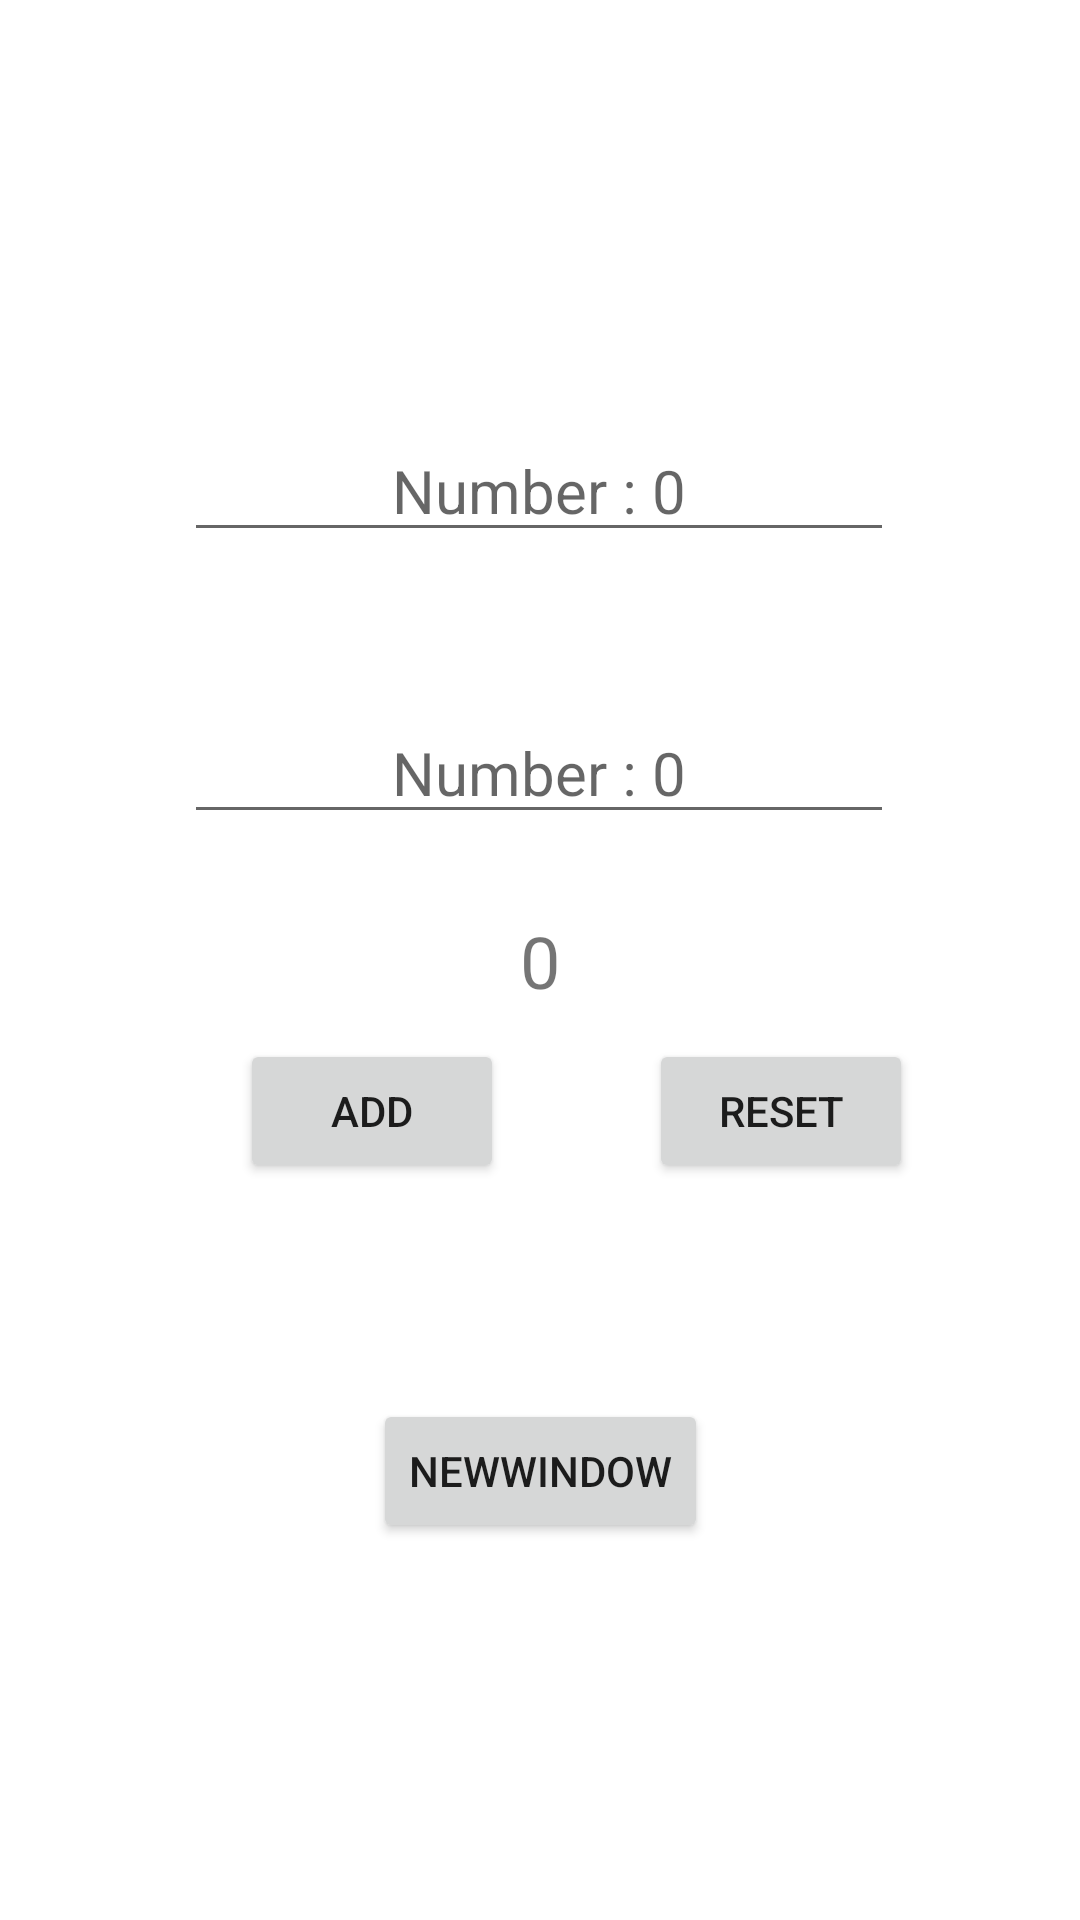

This screen was rendered from an Android layout file. Write that file and the resources it references.
<!-- AndroidManifest.xml: application theme Theme.Calculator_Day1 -->
<!-- res/layout/activity_main.xml -->
<?xml version="1.0" encoding="utf-8"?>
<androidx.constraintlayout.widget.ConstraintLayout xmlns:android="http://schemas.android.com/apk/res/android"
    xmlns:app="http://schemas.android.com/apk/res-auto"
    xmlns:tools="http://schemas.android.com/tools"
    android:layout_width="match_parent"
    android:layout_height="match_parent"
    tools:context=".MainActivity"
    android:orientation="vertical"
    android:padding="16dp">

    <EditText
        android:id="@+id/num1"
        android:layout_width="wrap_content"
        android:layout_height="wrap_content"
        android:layout_marginTop="124dp"
        android:ems="10"
        android:gravity="center"
        android:hint="Number : 0"
        android:inputType="numberDecimal"
        android:textSize="20sp"
        app:layout_constraintEnd_toEndOf="parent"
        app:layout_constraintHorizontal_bias="0.497"
        app:layout_constraintStart_toStartOf="parent"
        app:layout_constraintTop_toTopOf="parent" />

    <EditText
        android:id="@+id/num2"
        android:layout_width="wrap_content"
        android:layout_height="wrap_content"
        android:layout_marginTop="50dp"
        android:ems="10"
        android:gravity="center"
        android:hint="Number : 0"
        android:inputType="numberDecimal"
        android:textSize="20sp"
        app:layout_constraintEnd_toEndOf="parent"
        app:layout_constraintHorizontal_bias="0.497"
        app:layout_constraintStart_toStartOf="parent"
        app:layout_constraintTop_toBottomOf="@+id/num1" />


    <Button
        android:id="@+id/btn1"
        android:layout_width="wrap_content"
        android:layout_height="wrap_content"
        android:layout_marginStart="64dp"
        android:text="Add"
        app:layout_constraintStart_toStartOf="parent"
        app:layout_constraintTop_toBottomOf="@+id/result" />

    <TextView
        android:id="@+id/result"
        android:layout_width="wrap_content"
        android:layout_height="wrap_content"
        android:layout_marginTop="16dp"
        android:gravity="center"
        android:padding="10dp"
        android:text="0"
        android:textSize="24sp"
        app:layout_constraintEnd_toEndOf="parent"
        app:layout_constraintStart_toStartOf="parent"
        app:layout_constraintTop_toBottomOf="@+id/num2" />

    <Button
        android:id="@+id/btn2"
        android:layout_width="wrap_content"
        android:layout_height="wrap_content"
        android:text="Reset"
        app:layout_constraintEnd_toEndOf="parent"
        app:layout_constraintHorizontal_bias="0.548"
        app:layout_constraintStart_toEndOf="@+id/btn1"
        app:layout_constraintTop_toBottomOf="@+id/result" />

    <Button
        android:id="@+id/btn3"
        android:layout_width="wrap_content"
        android:layout_height="wrap_content"
        android:layout_marginTop="72dp"
        android:text="NewWindow"
        app:layout_constraintEnd_toEndOf="parent"
        app:layout_constraintStart_toStartOf="parent"
        app:layout_constraintTop_toBottomOf="@+id/btn2" />


</androidx.constraintlayout.widget.ConstraintLayout>
<!-- resources referenced by this layout -->
<resources>
  <style name="Theme.Calculator_Day1" parent="Theme.MaterialComponents.DayNight.DarkActionBar">
          
          <item name="colorPrimary">@color/purple_500</item>
          <item name="colorPrimaryVariant">@color/purple_700</item>
          <item name="colorOnPrimary">@color/white</item>
          
          <item name="colorSecondary">@color/teal_200</item>
          <item name="colorSecondaryVariant">@color/teal_700</item>
          <item name="colorOnSecondary">@color/black</item>
          
          <item name="android:statusBarColor" tools:targetApi="l">?attr/colorPrimaryVariant</item>
          
      </style>
  <!-- not gathered from this repository: default colours our renderer supplied (Android Studio template values) -->
  <color name="purple_500">#FF6200EE</color>
  <color name="purple_700">#FF3700B3</color>
  <color name="teal_200">#FF03DAC5</color>
  <color name="teal_700">#FF018786</color>
  <color name="black">#FF000000</color>
  <color name="white">#FFFFFFFF</color>
</resources>
